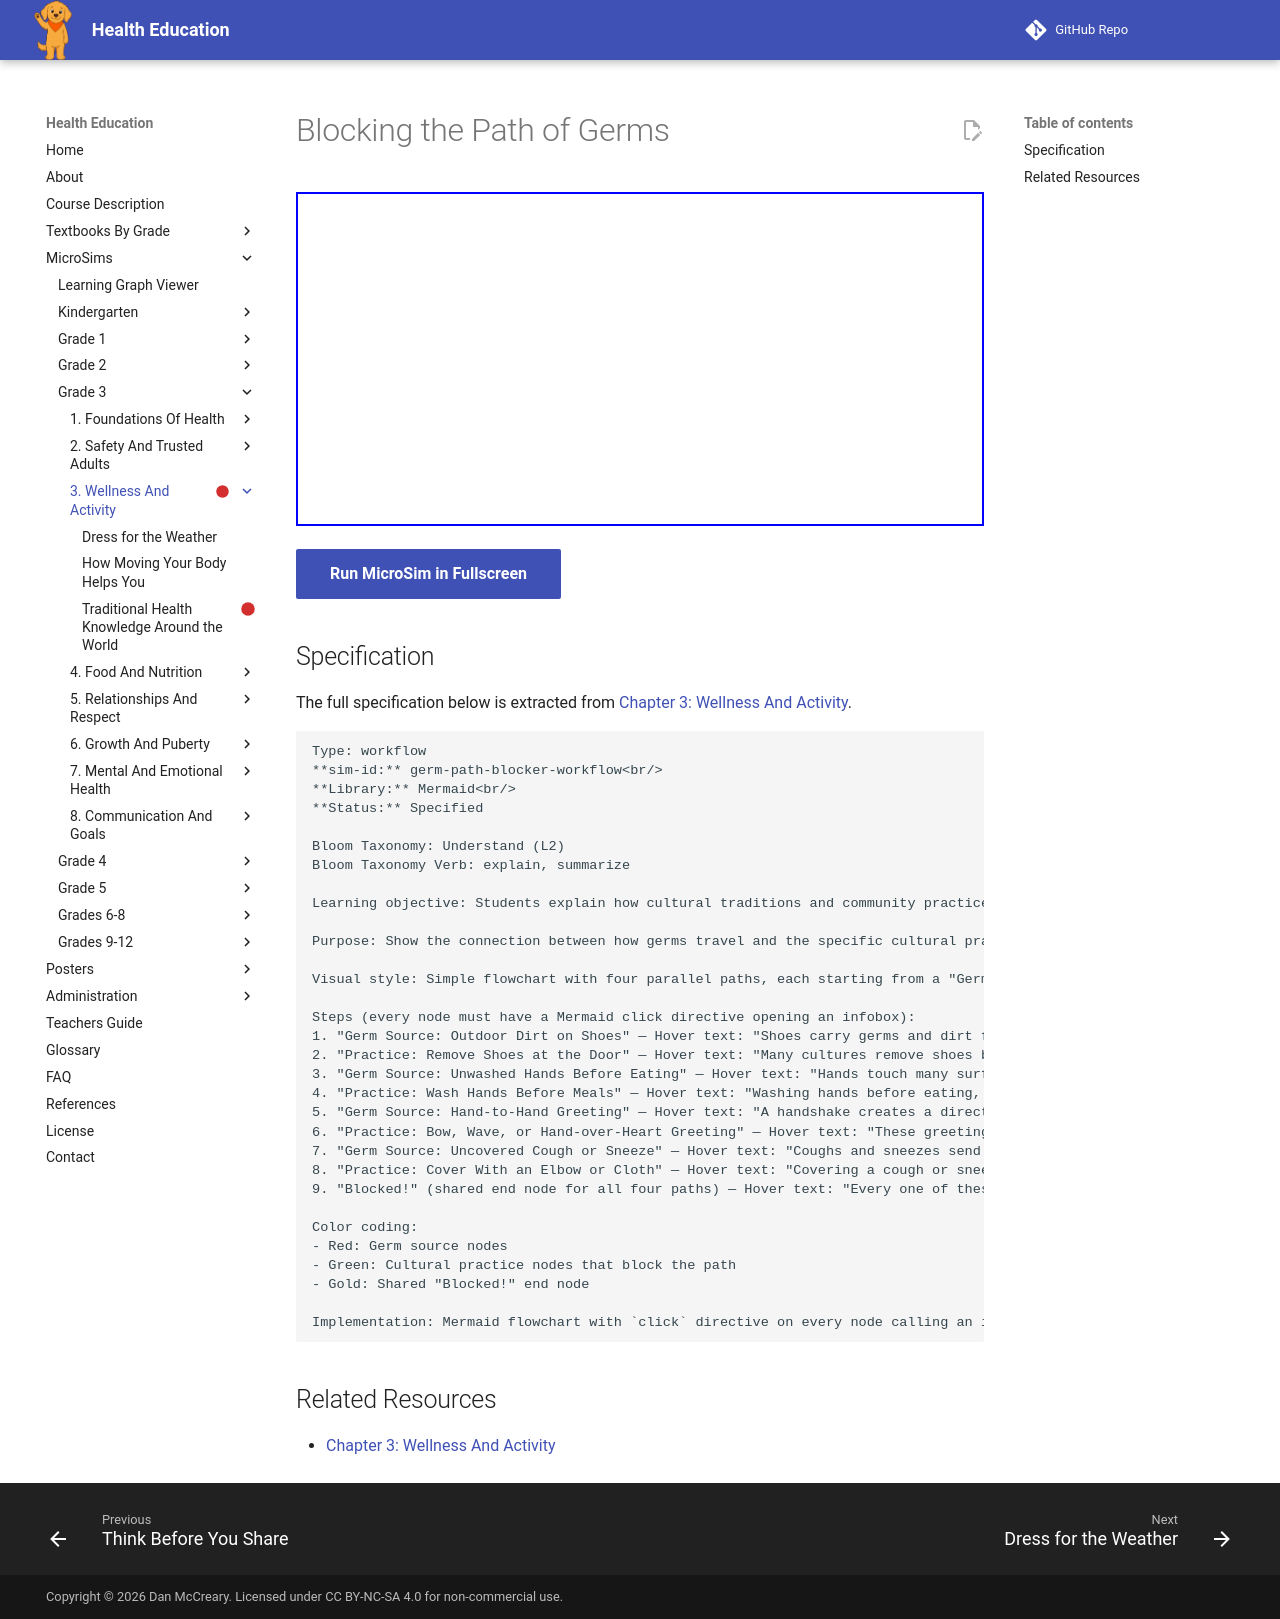

repository: dmccreary/health-education · page: sims/germ-path-blocker-workflow/index.html · generator: mkdocs

---
title: Blocking the Path of Germs
description: Students explain how cultural traditions and community practices prevent the spread of germs and why these practices work, by exploring each germ pathway and the matching cultural practice that blocks it.
status: scaffold
library: Mermaid
bloom_level: Understand (L2)
---

# Blocking the Path of Germs



<iframe src="main.html" width="100%" height="334px"></iframe>

[Run MicroSim in Fullscreen](main.html){ .md-button .md-button--primary }

## Specification

The full specification below is extracted from
[Chapter 3: Wellness And Activity](../../bands/grade-3/chapters/03-wellness-and-activity/index.md).

```text
Type: workflow
**sim-id:** germ-path-blocker-workflow<br/>
**Library:** Mermaid<br/>
**Status:** Specified

Bloom Taxonomy: Understand (L2)
Bloom Taxonomy Verb: explain, summarize

Learning objective: Students explain how cultural traditions and community practices prevent the spread of germs and why these practices work, by exploring each germ pathway and the matching cultural practice that blocks it.

Purpose: Show the connection between how germs travel and the specific cultural practice that interrupts that path, so students understand mechanism, not just custom.

Visual style: Simple flowchart with four parallel paths, each starting from a "Germ Source" node and ending at a "Blocked!" node

Steps (every node must have a Mermaid click directive opening an infobox):
1. "Germ Source: Outdoor Dirt on Shoes" — Hover text: "Shoes carry germs and dirt from outside on the soles."
2. "Practice: Remove Shoes at the Door" — Hover text: "Many cultures remove shoes before entering a home so outdoor germs stay outside, not on floors where people sit and play."
3. "Germ Source: Unwashed Hands Before Eating" — Hover text: "Hands touch many surfaces during the day and can carry germs to the mouth during eating."
4. "Practice: Wash Hands Before Meals" — Hover text: "Washing hands before eating, often a built-in mealtime routine, removes germs before they can reach food."
5. "Germ Source: Hand-to-Hand Greeting" — Hover text: "A handshake creates a direct path for germs to move from one person's hand to another's."
6. "Practice: Bow, Wave, or Hand-over-Heart Greeting" — Hover text: "These greetings share respect without direct hand contact, especially useful during cold and flu season."
7. "Germ Source: Uncovered Cough or Sneeze" — Hover text: "Coughs and sneezes send tiny droplets into the air that can travel to other people or surfaces."
8. "Practice: Cover With an Elbow or Cloth" — Hover text: "Covering a cough or sneeze blocks droplets from spreading into the air or onto hands."
9. "Blocked!" (shared end node for all four paths) — Hover text: "Every one of these practices blocks a specific path germs use to travel between people."

Color coding:
- Red: Germ source nodes
- Green: Cultural practice nodes that block the path
- Gold: Shared "Blocked!" end node

Implementation: Mermaid flowchart with `click` directive on every node calling an infobox function that shows the hover text described above; four parallel branches converging on one end node.
```

## Related Resources

- [Chapter 3: Wellness And Activity](../../bands/grade-3/chapters/03-wellness-and-activity/index.md)
